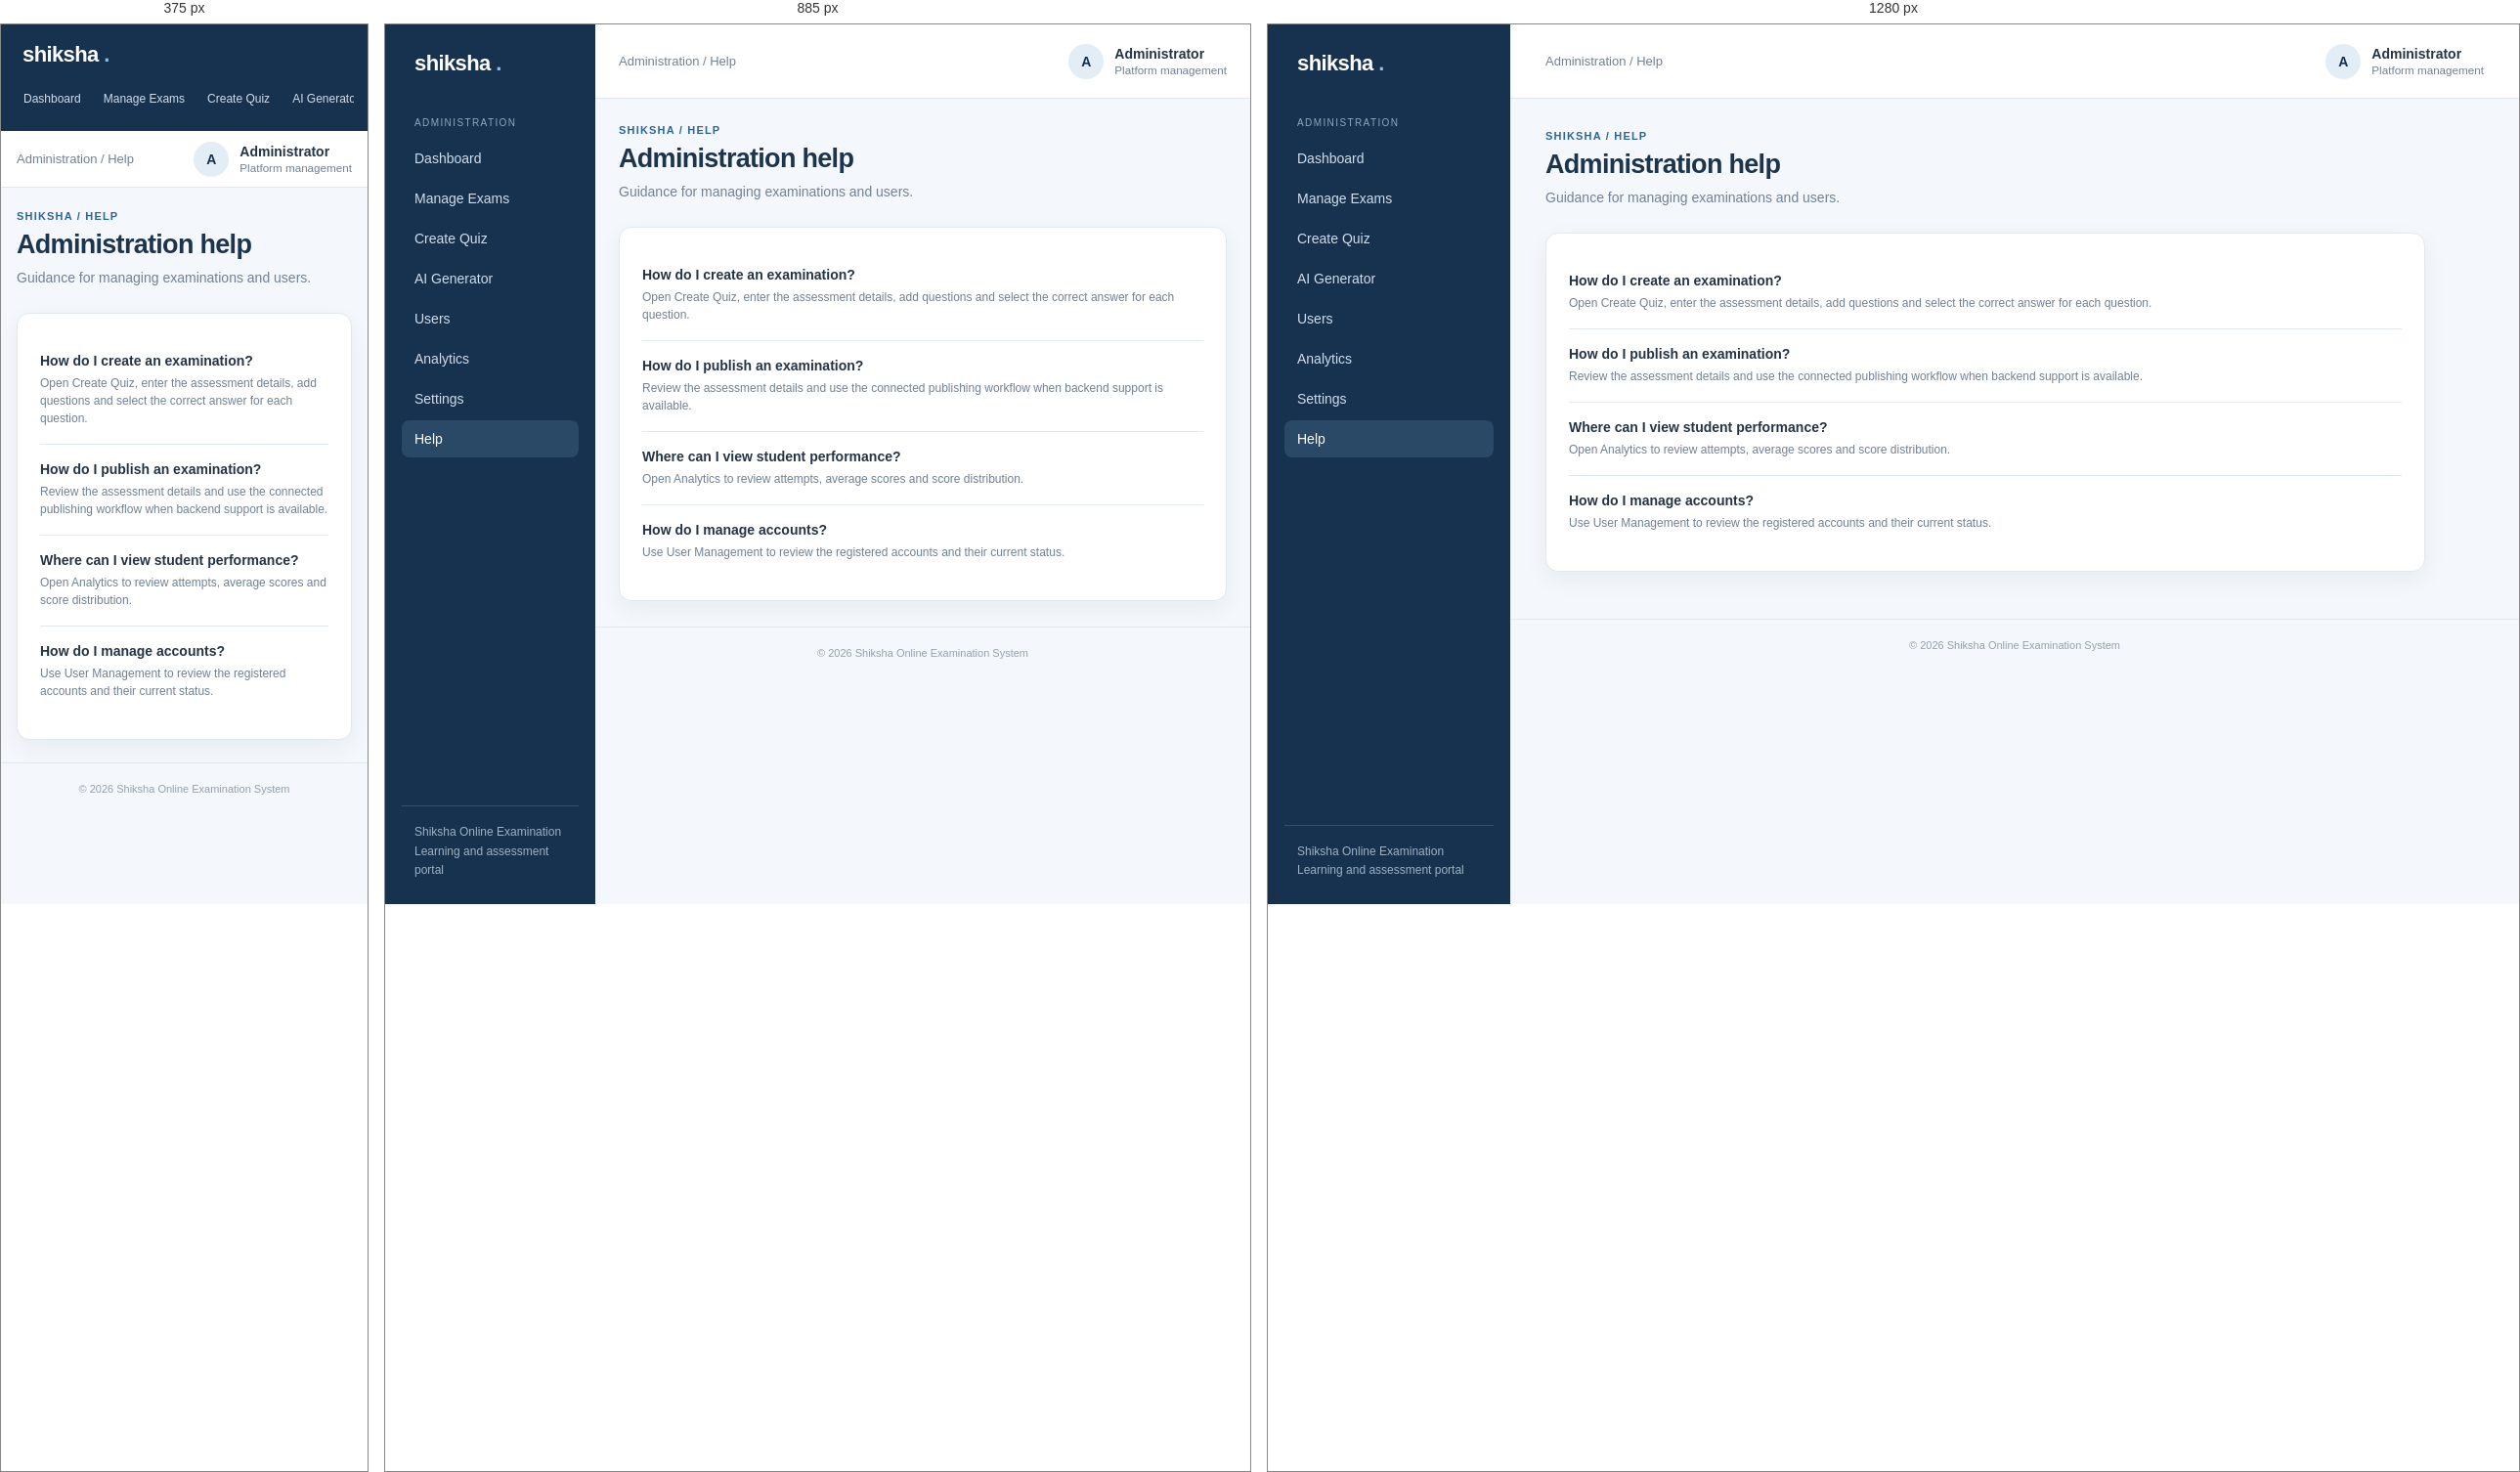
Rendered at 375 px, 885 px and 1280 px, left to right.

<!-- file: help.html -->
<!DOCTYPE html>
<html lang="en">
 <head>
  <meta charset="utf-8"/>
  <meta content="width=device-width, initial-scale=1.0" name="viewport"/>
  <title>
   Administration help | Shiksha
  </title>
  <link href="../css/style.css" rel="stylesheet"/>
 </head>
 <body>
  <div class="app">
   <aside class="sidebar">
    <a class="brand" href="admin-dashboard.html">
     shiksha
     <span>
      .
     </span>
    </a>
    <div class="nav-label">
     Administration
    </div>
    <nav class="nav">
     <a class="" href="admin-dashboard.html">
      Dashboard
     </a>
     <a class="" href="manage-exams.html">
      Manage Exams
     </a>
     <a class="" href="create-quiz.html">
      Create Quiz
     </a>
     <a class="" href="ai-generator.html">
      AI Generator
     </a>
     <a class="" href="admin-users.html">
      Users
     </a>
     <a class="" href="analytics.html">
      Analytics
     </a>
     <a class="" href="settings.html">
      Settings
     </a>
     <a class="active" href="help.html">
      Help
     </a>
    </nav>
    <div class="side-bottom">
     Shiksha Online Examination
     <br/>
     Learning and assessment portal
    </div>
   </aside>
   <div class="main">
    <header class="topbar">
     <div class="crumb">
      Administration / Help
     </div>
     <div class="user">
      <div class="avatar">
       A
      </div>
      <div>
       <strong>
        Administrator
       </strong>
       <small>
        Platform management
       </small>
      </div>
     </div>
    </header>
    <main class="content">
     <div class="page-head">
      <div>
       <div class="eyebrow">
        Shiksha / Help
       </div>
       <h1>
        Administration help
       </h1>
       <p class="sub">
        Guidance for managing examinations and users.
       </p>
      </div>
     </div>
     <div class="panel" style="max-width:900px">
      <div class="item">
       <div>
        <h3>
         How do I create an examination?
        </h3>
        <p>
         Open Create Quiz, enter the assessment details, add questions and select the correct answer for each question.
        </p>
       </div>
      </div>
      <div class="item">
       <div>
        <h3>
         How do I publish an examination?
        </h3>
        <p>
         Review the assessment details and use the connected publishing workflow when backend support is available.
        </p>
       </div>
      </div>
      <div class="item">
       <div>
        <h3>
         Where can I view student performance?
        </h3>
        <p>
         Open Analytics to review attempts, average scores and score distribution.
        </p>
       </div>
      </div>
      <div class="item">
       <div>
        <h3>
         How do I manage accounts?
        </h3>
        <p>
         Use User Management to review the registered accounts and their current status.
        </p>
       </div>
      </div>
     </div>
    </main>
    <footer class="footer">
     &copy; 2026 Shiksha Online Examination System
    </footer>
   </div>
  </div>
 </body>
</html>


/* @media block from style.css */
@media (max-width:1050px) {

    .sidebar {

        width: 215px;

    }

    .grid {

        grid-template-columns: repeat(2,minmax(0,1fr));

    }

    .content {

        padding: 26px 24px;

    }

    .topbar {

        padding: 0 24px;

    }

}

/* @media block from style.css */
@media (max-width:720px) {

    .app {

        display: block;

    }

    .sidebar {

        width: auto;

        padding: 14px;

    }

    .brand {

        padding: 4px 8px 13px;

    }

    .nav {

        display: flex;

        overflow-x: auto;

        gap: 5px;

    }

    .nav-label,.side-bottom {

        display: none;

    }

    .nav a {

        white-space: nowrap;

        font-size: 12px;

        padding: 9px;

    }

    .topbar {

        height: 58px;

        padding: 0 16px;

    }

    .content {

        padding: 23px 16px;

    }

    .page-head {

        display: block;

    }

    .page-head .btn {

        margin-top: 15px;

    }

    .grid,.grid.two,.grid.three,.form-grid {

        grid-template-columns: 1fr;

    }

    .auth-page {

        grid-template-columns: 1fr;

    }

    .auth-side {

        padding: 35px 26px;

    }

    .auth-side h1 {

        font-size: 29px;

    }

    .auth-main {

        padding: 22px;

    }

    .auth-box {

        padding: 25px;

    }

    .role-cards {

        grid-template-columns: 1fr;

    }

    .stat {

        font-size: 24px;

    }

}

/* @media block from style.css */
@media (max-width: 720px) {
    .hero-with-image {
        display: block;
    }

    .hero-image {
        width: 100%;
        max-width: none;
        height: 180px;
        margin-top: 20px;
    }
}